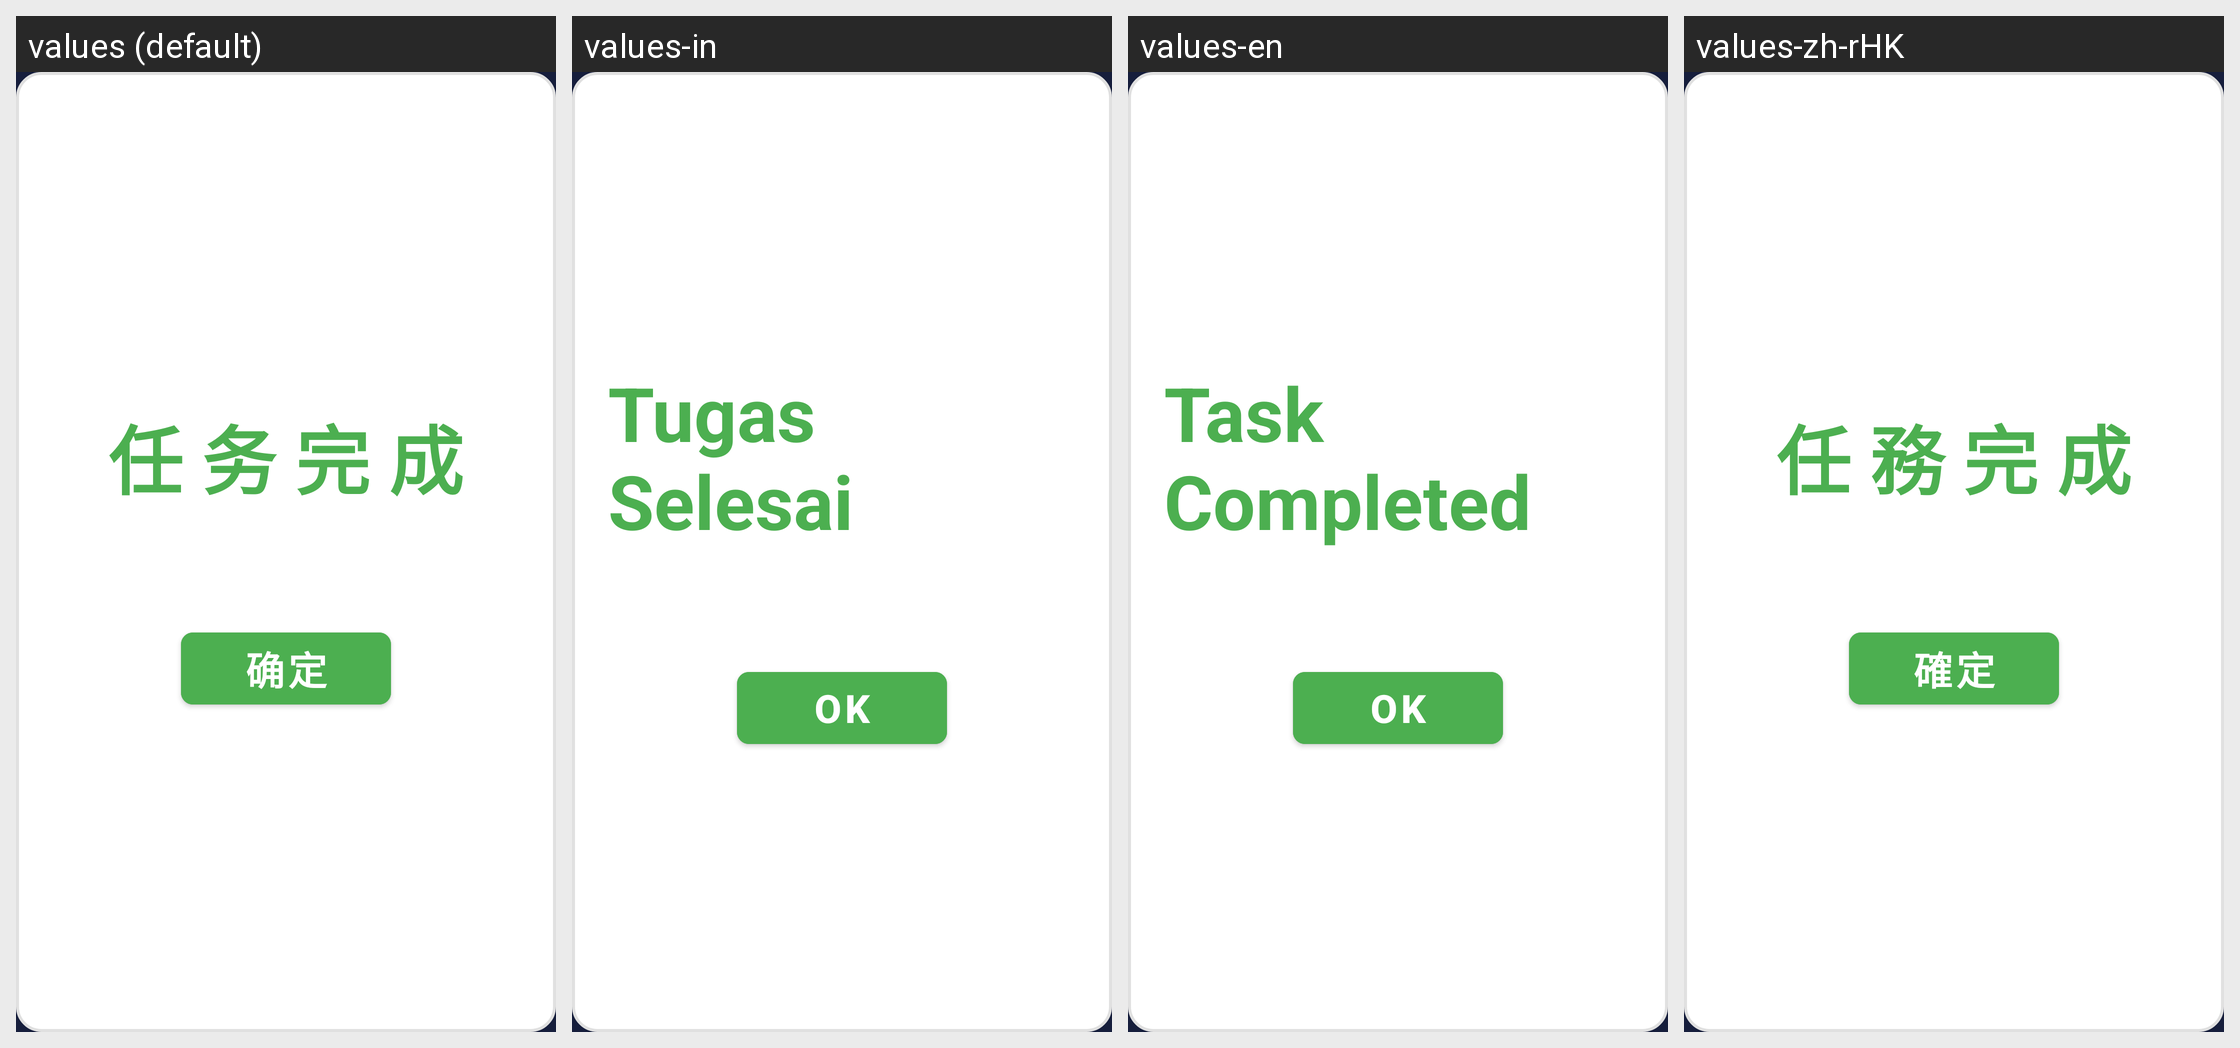

Translations of the strings shown on this Android screen, per locale in the grid:
Android screen res/layout/dialog_task_complete.xml rendered under 4 locales, left to right: values (default), values-in, values-en, values-zh-rHK. Device: Nexus 5 (rendered at 1080×1920; each locale shown at half size, 540×960, under a caption strip naming it); theme Theme.MyApp.Splash.
Other locales in the repository, not shown: values-ja, values-ko, values-vi.
Strings drawn on this screen, with the default value and each locale's value (text and hints the layout hard-codes, and strings that could not be matched under every locale, appear in the picture but are not listed):

Mission_accomplished
  values: 任 务 完 成
  values-in: Tugas Selesai
  values-en: Task Completed
  values-zh-rHK: 任 務 完 成

ok
  values: 确定
  values-in: OK
  values-en: OK
  values-zh-rHK: 確定
